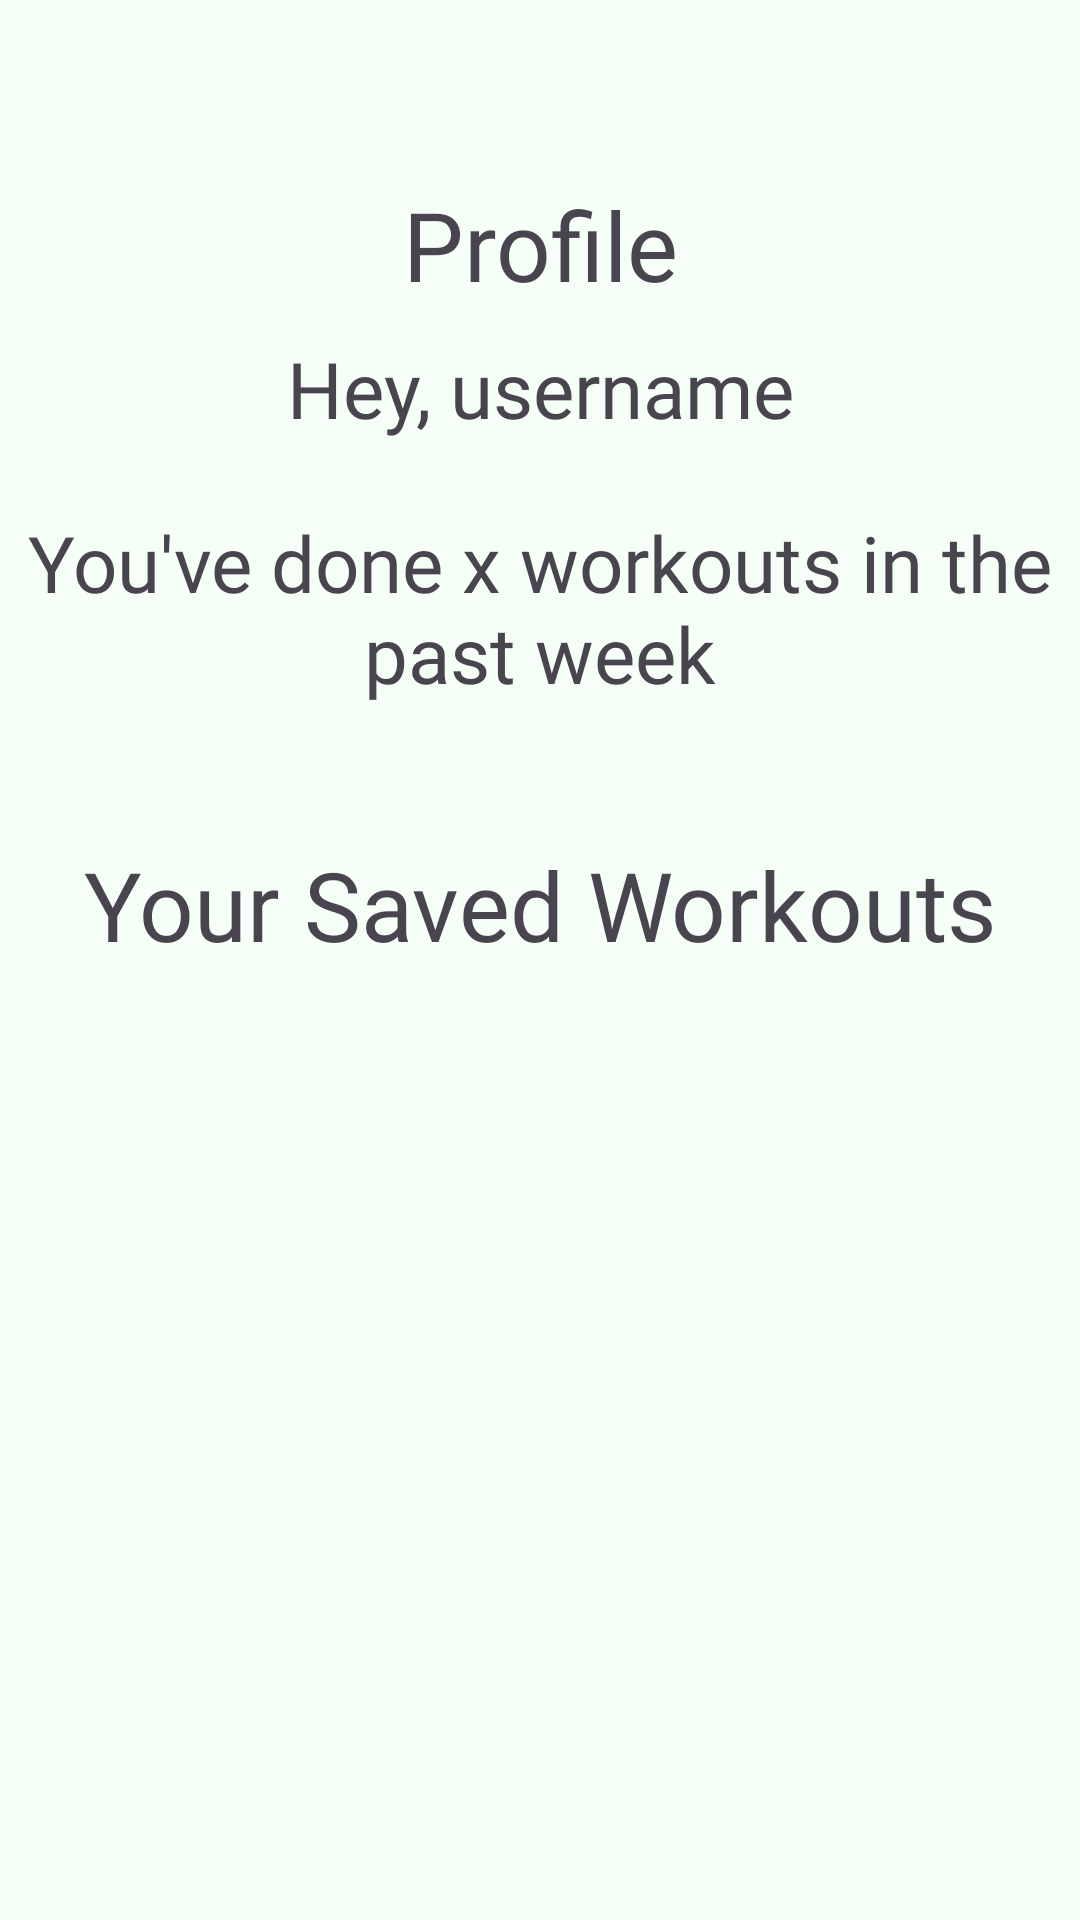

Layout XML and referenced resources for this Android screen:
<!-- AndroidManifest.xml: application theme Theme.OldieApp -->
<!-- res/layout/profile_fragment.xml -->
<?xml version="1.0" encoding="utf-8"?>
<androidx.constraintlayout.widget.ConstraintLayout xmlns:android="http://schemas.android.com/apk/res/android"
    xmlns:app="http://schemas.android.com/apk/res-auto"
    xmlns:tools="http://schemas.android.com/tools"
    android:id="@+id/relativeLayout"
    android:layout_width="match_parent"
    android:layout_height="match_parent"
    android:background="#F5FFF7"
    tools:context=".Fragments.Profile">

    <TextView
        android:id="@+id/textView"
        android:layout_width="match_parent"
        android:layout_height="match_parent"
        android:layout_marginTop="60dp"
        android:fontFamily="@font/jua"
        android:text="Profile"
        android:textAlignment="center"
        android:textSize="32dp"
        app:layout_constraintTop_toTopOf="parent"
        tools:layout_editor_absoluteX="175dp" />

    <TextView
        android:id="@+id/nameView"
        android:layout_width="match_parent"
        android:layout_height="match_parent"
        android:layout_marginTop="112dp"
        android:fontFamily="@font/jua"
        android:text="Hey, username"
        android:textAlignment="center"
        android:textSize="26dp"
        app:layout_constraintTop_toTopOf="parent"
        tools:layout_editor_absoluteX="175dp" />

    <TextView
        android:id="@+id/workoutsPastWeek"
        android:layout_width="match_parent"
        android:layout_height="match_parent"
        android:layout_marginTop="170dp"
        android:fontFamily="@font/jua"
        android:text="You've done x workouts in the past week"
        android:textAlignment="center"
        android:textSize="26dp"
        app:layout_constraintTop_toTopOf="parent"
        tools:layout_editor_absoluteX="175dp" />

    <TextView
        android:id="@+id/savedWorkoutsText"
        android:layout_width="match_parent"
        android:layout_height="match_parent"
        android:layout_marginTop="280dp"
        android:fontFamily="@font/jua"
        android:text="Your Saved Workouts"
        android:textAlignment="center"
        android:textSize="32dp"
        app:layout_constraintTop_toTopOf="parent"
        tools:layout_editor_absoluteX="175dp" />

    <ListView
        android:id="@+id/listView"
        android:layout_width="309dp"
        android:layout_height="498dp"
        android:layout_marginTop="344dp"
        app:layout_constraintEnd_toEndOf="parent"
        app:layout_constraintStart_toStartOf="parent"
        app:layout_constraintTop_toTopOf="parent" />


</androidx.constraintlayout.widget.ConstraintLayout>
<!-- resources referenced by this layout -->
<resources>
  <style name="Theme.OldieApp" parent="Base.Theme.OldieApp" />
  <style name="Base.Theme.OldieApp" parent="Theme.Material3.DayNight.NoActionBar">
          
          
      </style>
</resources>
